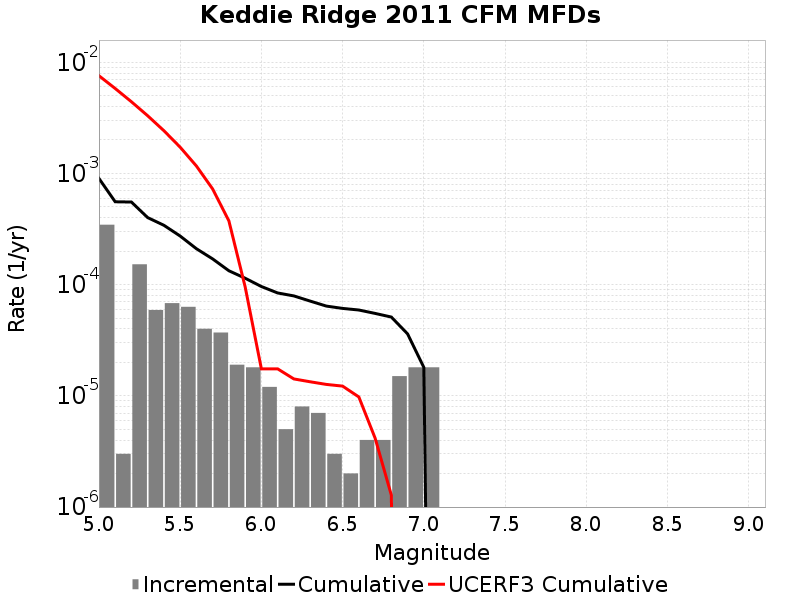

Source data for this figure (header and first rows):
Magnitude, Incremental Rate, Cumulative Rate, UCERF3 Cumulative Rate
5.05, 3.4603782E-4, 9.027074E-4, 0.007572
5.15, 3.0090246E-6, 5.5666955E-4, 0.005813
5.25, 1.5245724E-4, 5.5366056E-4, 0.004416
5.35, 5.9177484E-5, 4.012033E-4, 0.003306
5.45, 6.820456E-5, 3.420258E-4, 0.002424
5.55, 6.318952E-5, 2.7382124E-4, 0.001724
5.65, 4.012033E-5, 2.1063173E-4, 0.001168
5.75, 3.7111306E-5, 1.705114E-4, 7.2563265E-4
5.85, 1.9057155E-5, 1.334001E-4, 3.7462942E-4
5.95, 1.8054148E-5, 1.1434294E-4, 9.5817675E-5
6.05, 1.2036098E-5, 9.6288786E-5, 1.7504675E-5
6.15, 5.015041E-6, 8.425269E-5, 1.7504675E-5
6.25, 8.024066E-6, 7.923765E-5, 1.4200478E-5
6.35, 7.0210576E-6, 7.121358E-5, 1.33914255E-5
6.45, 3.0090246E-6, 6.419253E-5, 1.2676798E-5
6.55, 2.0060165E-6, 6.11835E-5, 1.2240381E-5
6.65, 4.012033E-6, 5.9177484E-5, 9.775883E-6
6.75, 4.012033E-6, 5.5165452E-5, 4.1739095E-6
6.85, 1.5045123E-5, 5.115342E-5, 1.2812885E-6
6.95, 1.8054148E-5, 3.6108297E-5, 0.0
7.05, 1.8054148E-5, 1.8054148E-5, 0.0
7.15, 0.0, 0.0, 0.0
7.25, 0.0, 0.0, 0.0
7.35, 0.0, 0.0, 0.0
7.45, 0.0, 0.0, 0.0
7.55, 0.0, 0.0, 0.0
7.65, 0.0, 0.0, 0.0
7.75, 0.0, 0.0, 0.0
7.85, 0.0, 0.0, 0.0
7.95, 0.0, 0.0, 0.0
8.05, 0.0, 0.0, 0.0
8.15, 0.0, 0.0, 0.0
8.25, 0.0, 0.0, 0.0
8.35, 0.0, 0.0, 0.0
8.45, 0.0, 0.0, 0.0
8.55, 0.0, 0.0, 0.0
8.65, 0.0, 0.0, 0.0
8.75, 0.0, 0.0, 0.0
8.85, 0.0, 0.0, 0.0
8.95, 0.0, 0.0, 0.0
9.05, 0.0, 0.0, 0.0
